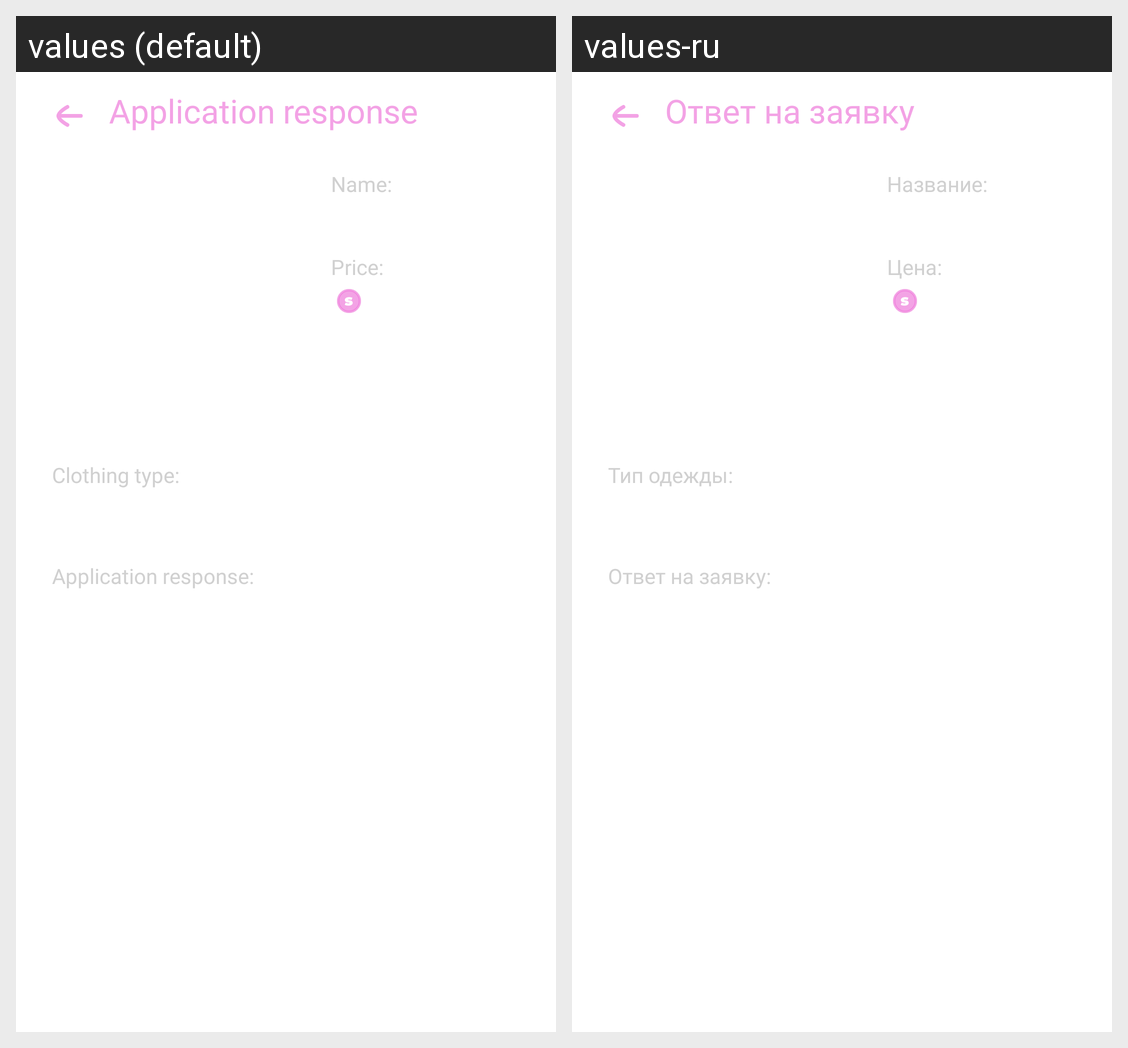

Strings drawn on this Android screen and how each of the app's shown locales translates them:
Android screen res/layout/fragment_clothesrequest.xml rendered under 2 locales, left to right: values (default), values-ru. Device: Nexus 5 (rendered at 1080×1920; each locale shown at half size, 540×960, under a caption strip naming it); theme Theme.Schooly.
Strings drawn on this screen, with the default value and each locale's value (text and hints the layout hard-codes, and strings that could not be matched under every locale, appear in the picture but are not listed):

requestAnswerMain
  values: Application response
  values-ru: Ответ на заявку

title
  values: Name:
  values-ru: Название:

price
  values: Price:
  values-ru: Цена:

clothesTypeText
  values: Clothing type:
  values-ru: Тип одежды:

requestAnswer
  values: Application response:
  values-ru: Ответ на заявку:
